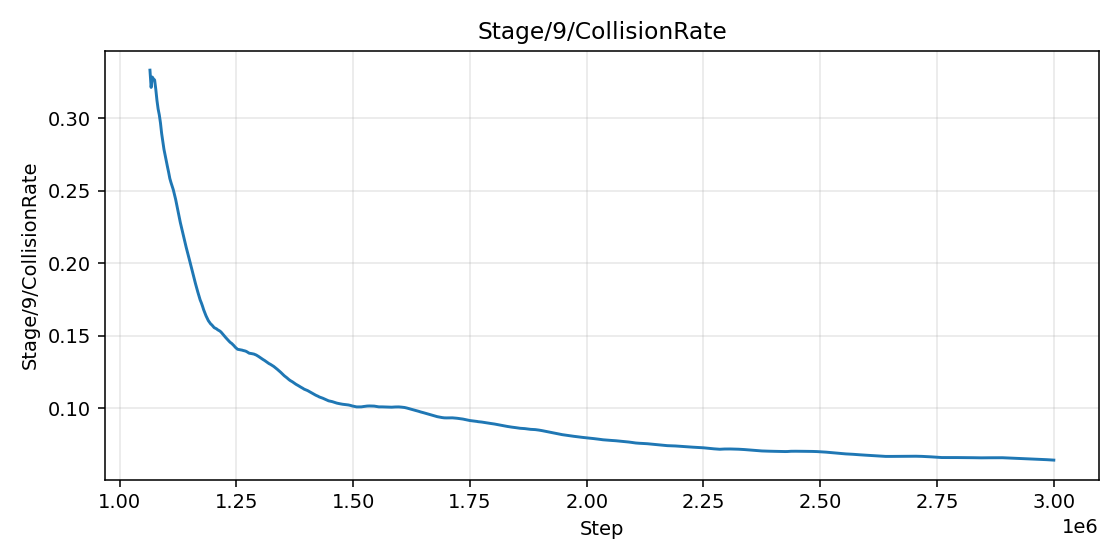

Source data for this figure (header and first rows):
step, value
1065000, 0.3333
1067500, 0.3214
1070000, 0.3286
1072500, 0.3273
1075000, 0.3266
1077500, 0.3201
1080000, 0.3124
1082500, 0.3065
1085000, 0.3025
1087500, 0.2969
1090000, 0.2897
1092500, 0.2841
1095000, 0.2787
1097500, 0.2746
1100000, 0.2704
1102500, 0.2667
1105000, 0.2628
1107500, 0.2586
1110000, 0.2558
1112500, 0.2533
1115000, 0.2508
1117500, 0.2475
1120000, 0.2442
1122500, 0.2401
1125000, 0.2359
1127500, 0.232
1130000, 0.2282
1132500, 0.2248
1135000, 0.2213
1137500, 0.2177
1140000, 0.2141
1142500, 0.2112
1145000, 0.2081
1147500, 0.2051
1150000, 0.2019
1152500, 0.1986
1155000, 0.1954
1157500, 0.1922
1160000, 0.1889
1162500, 0.186
1165000, 0.183
1167500, 0.1802
1170000, 0.1775
1172500, 0.1748
1175000, 0.1728
1177500, 0.1705
1180000, 0.168
1182500, 0.166
1185000, 0.1638
1187500, 0.1622
1190000, 0.1605
1192500, 0.1594
1195000, 0.1582
1197500, 0.1575
1200000, 0.1566
1202500, 0.1557
1205000, 0.1552
1207500, 0.1548
1210000, 0.1542
1212500, 0.1537
... 715 more rows
